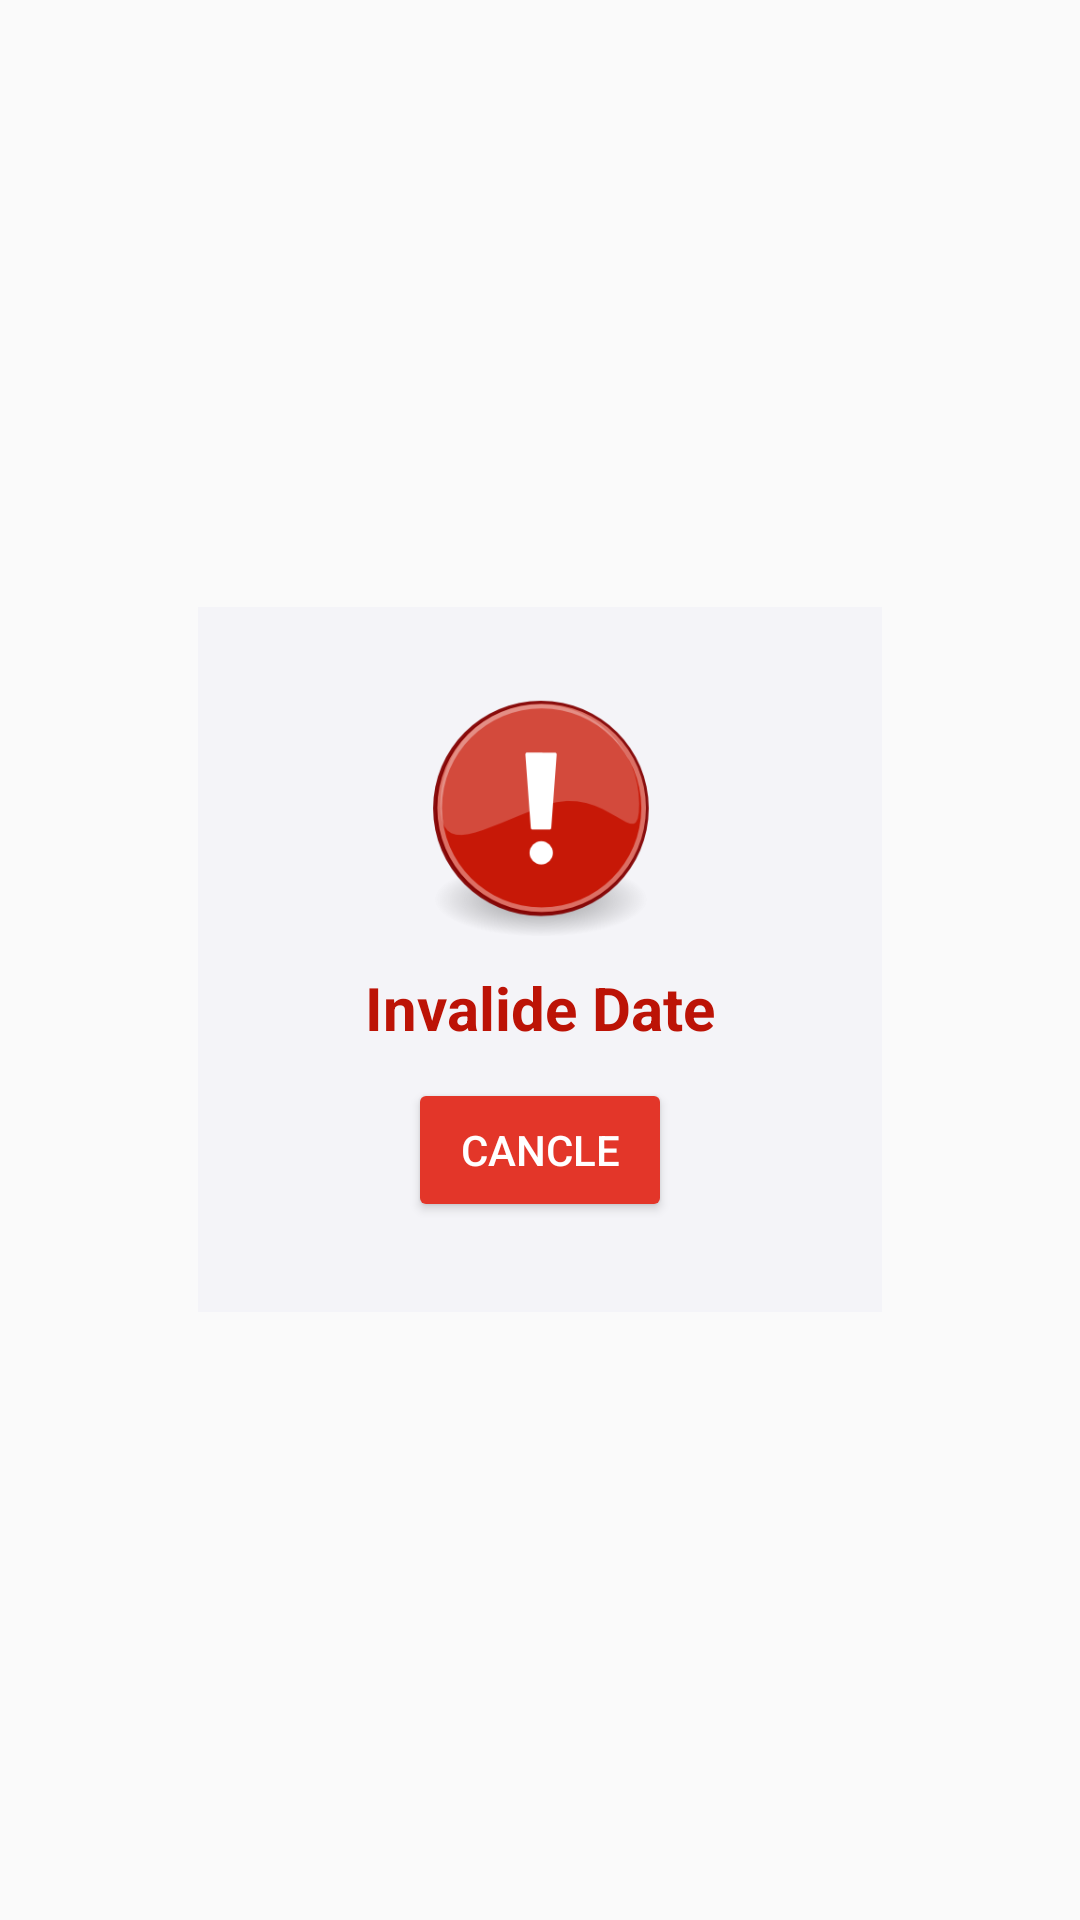

Layout XML and referenced resources for this Android screen:
<!-- AndroidManifest.xml: application theme Theme.QrCodeScanner -->
<!-- res/layout/invalidedatedialog.xml -->
<?xml version="1.0" encoding="utf-8"?>
<RelativeLayout xmlns:android="http://schemas.android.com/apk/res/android"
    android:layout_width="wrap_content"
    android:layout_height="wrap_content"
    xmlns:app="http://schemas.android.com/apk/res-auto"
    android:layout_centerInParent="true">

    <LinearLayout
        android:layout_width="wrap_content"
        android:layout_height="wrap_content"
        android:layout_centerInParent="true"
        android:background="#EDF4F4F8"
        android:orientation="vertical"
        android:padding="20dp">

        <ImageView
            android:layout_width="80dp"
            android:layout_height="80dp"
            android:layout_gravity="center"
            android:layout_marginTop="10dp"
            android:src="@drawable/icon_warning_png">

        </ImageView>


        <TextView
            android:id="@+id/advance"
            android:layout_width="wrap_content"
            android:layout_height="wrap_content"
            android:layout_gravity="center"
            android:layout_margin="10dp"
            android:text="Invalide Date"
            android:textColor="#BC1306"
            android:textSize="20dp"
            android:textStyle="bold">

        </TextView>

        <Button
            android:id="@+id/btn_No"
            android:layout_width="wrap_content"
            android:layout_height="wrap_content"
            android:layout_gravity="center"
            android:layout_marginLeft="50dp"
            android:layout_marginRight="50dp"
            android:layout_marginBottom="10dp"
            android:backgroundTint="#E33629"
            android:padding="10dp"
            android:text="Cancle"
            android:textColor="@color/white"
            app:cornerRadius="10dp" />


    </LinearLayout>

</RelativeLayout>
<!-- resources referenced by this layout -->
<resources>
  <!-- drawable icon_warning_png: png bitmap (drawable, 18276 bytes) -->
  <style name="Theme.QrCodeScanner" parent="Theme.AppCompat.Light">
          
          <item name="colorPrimary">@color/purple_500</item>
          <item name="colorPrimaryVariant">@color/purple_700</item>
          <item name="colorOnPrimary">@color/white</item>
          
          <item name="colorSecondary">@color/teal_200</item>
          <item name="colorSecondaryVariant">@color/teal_700</item>
          <item name="colorOnSecondary">@color/black</item>
          
          <item name="android:statusBarColor">?attr/colorPrimaryVariant</item>
          
          <item name="android:forceDarkAllowed" tools:targetApi="q">false</item>\
  
      </style>
  <!-- not gathered from this repository: default colours our renderer supplied (Android Studio template values) -->
  <color name="purple_500">#FF6200EE</color>
  <color name="purple_700">#FF3700B3</color>
  <color name="teal_200">#FF03DAC5</color>
  <color name="teal_700">#FF018786</color>
  <color name="black">#FF000000</color>
  <color name="white">#FFFFFFFF</color>
</resources>
